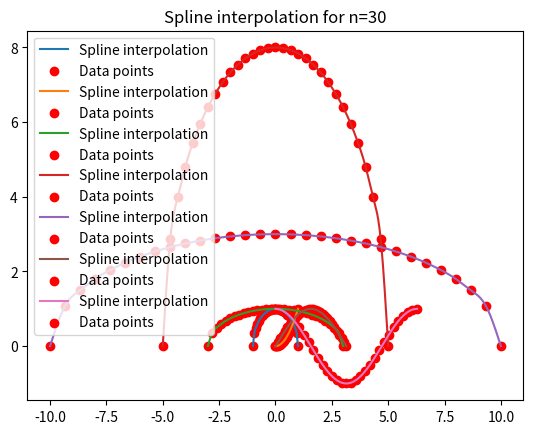

This figure's Python source:
import numpy as np
from scipy.sparse import csr_matrix
from scipy.sparse.linalg import spsolve
import matplotlib.pyplot as plt
from scipy.integrate import quad
from scipy.interpolate import CubicSpline
import time
from scipy.special import ellipe

# ---- Interpolacja spline'owa i obliczanie pola ----


def spline_interpolation_area(a_beg, b_fin, n, func):
    x = np.linspace(a_beg, b_fin, n + 1)
    y = func(x)
    h = (b_fin - a_beg) / n

    B = np.zeros(n + 1)
    row = [0, n]
    col = [0, n]
    data = [1, 1]

    for i in range(1, n):
        row.extend([i, i, i])
        col.extend([i, i - 1, i + 1])
        data.extend([4 * h, h, h])
        B[i] = 3 * ((y[i + 1] - y[i]) / h - (y[i] - y[i - 1]) / h)

    A = csr_matrix((data, (row, col)))
    c = spsolve(A, B)

    b = np.zeros(n)
    d = np.zeros(n)

    for i in range(n):
        b[i] = (y[i + 1] - y[i]) / h - h * (2 * c[i] + c[i + 1]) / 3
        d[i] = (c[i + 1] - c[i]) / (3 * h)

    total_area = 0
    for i in range(n):
        a_i = y[i]
        b_i = b[i]
        c_i = c[i]
        d_i = d[i]
        h_i = h
        integral = a_i * h_i + b_i * h_i**2 / 2 + c_i * h_i**3 / 3 + d_i * h_i**4 / 4
        total_area += integral

    return total_area


def plot_spline_interpolation(func, a_beg, b_fin, n):
    x = np.linspace(a_beg, b_fin, n + 1)
    y = func(x)
    h = (b_fin - a_beg) / n

    B = np.zeros(n + 1)
    row = [0, n]
    col = [0, n]
    data = [1, 1]

    for i in range(1, n):
        row.extend([i, i, i])
        col.extend([i, i - 1, i + 1])
        data.extend([4 * h, h, h])
        B[i] = 3 * ((y[i + 1] - y[i]) / h - (y[i] - y[i - 1]) / h)

    A = csr_matrix((data, (row, col)))
    c = spsolve(A, B)

    b = np.zeros(n)
    d = np.zeros(n)

    for i in range(n):
        b[i] = (y[i + 1] - y[i]) / h - h * (2 * c[i] + c[i + 1]) / 3
        d[i] = (c[i + 1] - c[i]) / (3 * h)

    def spline(x_val):
        for i in range(n):
            if x[i] <= x_val <= x[i + 1]:
                dx = x_val - x[i]
                return y[i] + b[i] * dx + c[i] * dx**2 + d[i] * dx**3
        return None

    x_dense = np.linspace(a_beg, b_fin, 1000)
    y_dense = np.array([spline(x_val) for x_val in x_dense])
    plt.plot(x_dense, y_dense, label="Spline interpolation")
    plt.scatter(x, y, color="red", label="Data points")
    plt.legend()
    plt.title(f"Spline interpolation for n={n}")
    plt.show()


# ---- Testowanie metody spline'owej dla różnych funkcji i wartości n ----


n_values = [30, 1000, 10000, 100000]

# ---- Obliczanie pola dla półokręgu ----
print("Obliczanie pola dla półokręgu")


def half_of_a_circle(x):
    return np.sqrt(1 - x**2)


for n in n_values:
    start_time = time.time()
    area = spline_interpolation_area(-1, 1, n, half_of_a_circle)
    end_time = time.time()
    pi_approx = 2 * area
    true_pi = np.pi
    error = np.abs(pi_approx - true_pi)
    print(
        f"n: {n}, Przybliżona wartość π: {pi_approx}, Błąd: {error}, Czas: {end_time - start_time} s"
    )
    if n == 30:
        plot_spline_interpolation(half_of_a_circle, -1, 1, n)

# Parabola
print("Obliczanie pola dla paraboli")


def parabola_func(x):
    return x**2


for n in n_values:
    start_time = time.time()
    area = spline_interpolation_area(0, 1, n, parabola_func)
    end_time = time.time()
    true_area = 1 / 3
    error = np.abs(area - true_area)
    print(f"n: {n}, Pole: {area}, Błąd: {error}, Czas: {end_time - start_time} s")
    if n == 30:
        plot_spline_interpolation(parabola_func, 0, 1, n)

# Pole elipsy

elipse_params = [{"a": 3, "b": 1}, {"a": 5, "b": 8}, {"a": 10, "b": 3}]
print("Obliczanie pola dla elipsy")


def ellipse_func(x, a, b):
    return b * np.sqrt(1 - (x / a) ** 2)


def real_ellipse_circumference(a, b):
    e_sq = 1 - b**2 / a**2
    return 4 * a * ellipe(e_sq)


for params in elipse_params:
    a, b = params["a"], params["b"]
    for n in n_values:
        start_time = time.time()
        area = spline_interpolation_area(-a, a, n, lambda x: ellipse_func(x, a, b))
        end_time = time.time()
        true_area = np.pi * a * b / 2
        error = np.abs(area - true_area)
        print(f"n: {n}, Pole: {area}, Błąd: {error}, Czas: {end_time - start_time} s")
        if n == 30:
            plot_spline_interpolation(lambda x: ellipse_func(x, a, b), -a, a, n)

# Pole dla wykresu sinus na przedziale [0, π]
print("Obliczanie pola dla sinusa na przedziale [0, π]")
for n in n_values:
    start_time = time.time()
    area = spline_interpolation_area(0, np.pi, n, np.sin)
    end_time = time.time()
    true_area = 2
    error = np.abs(area - true_area)
    print(f"n: {n}, Pole: {area}, Błąd: {error}, Czas: {end_time - start_time} s")
    if n == 30:
        plot_spline_interpolation(np.sin, 0, np.pi, n)


# ------- KRZYWE -------
# obliczanie długości krzywej za pomocą interpolacji spline'owej


def curve_length(a, b, n, f_prime):
    def integrand(x):
        return np.sqrt(1 + f_prime(x) ** 2)

    length = spline_interpolation_area(a, b, n, integrand)
    return length


# Testowanie metody spline'owej dla różnych wartości n
n_values = [30, 1000, 10000, 100000]

# Obliczanie długości krzywej dla półokręgu
print("Obliczanie długości krzywej dla półokręgu")


def half_of_a_circle(x):
    return np.sqrt(1 - x**2)


def half_of_a_circle_derivative(x):
    return -x / np.sqrt(1 - x**2)


for n in n_values:
    start_time = time.time()
    length = curve_length(
        -np.sqrt(2) / 2, np.sqrt(2) / 2, n, half_of_a_circle_derivative
    )
    end_time = time.time()
    circle_circumference = 4 * length
    true_circumference = np.pi
    pi_approx = 2 * length
    error = np.abs(np.pi - pi_approx)
    print(
        f"n: {n}, Obwód koła: {circle_circumference}, Przyblizenie pi: {pi_approx}, Błąd: {error}, Czas: {end_time - start_time} s"
    )

# Obliczanie długości krzywej dla elipsy

print("Obliczanie długości krzywej dla elipsy")


def ellipse(x, a, b):
    return b * np.sqrt(1 - (x**2 / a**2))


def ellipse_derivative(x, a, b):
    return np.divide(-b * x, a**2 * np.sqrt(1 - x**2 / a**2), where=np.abs(x) != a)


for params in elipse_params:
    a, b = params["a"], params["b"]
    for n in n_values:
        start_time = time.time()
        length = curve_length(-a, a, n, lambda x: ellipse_derivative(x, a, b))
        end_time = time.time()
        ellipse_circumference = 2 * length
        true_circumference = real_ellipse_circumference(a, b)
        error = np.abs(ellipse_circumference - true_circumference)
        print(
            f"n: {n}, Obwód elipsy: {ellipse_circumference}, Błąd: {error}, Czas: {end_time - start_time} s"
        )


# Obliczanie długości krzywej dla sinusa na przedziale [0, 2π]
print("Obliczanie długości krzywej dla sinusa na przedziale [0, 2π]")
for n in n_values:
    start_time = time.time()
    length = curve_length(0, 2 * np.pi, n, np.cos)
    end_time = time.time()
    true_sin_length, _ = quad(lambda x: np.sqrt(1 + np.cos(x) ** 2), 0, 2 * np.pi)
    error = np.abs(length - true_sin_length)
    print(f"n: {n}, Długość: {length}, Błąd: {error}, Czas: {end_time - start_time} s")
    if n == 30:
        plot_spline_interpolation(np.cos, 0, 2 * np.pi, n)
